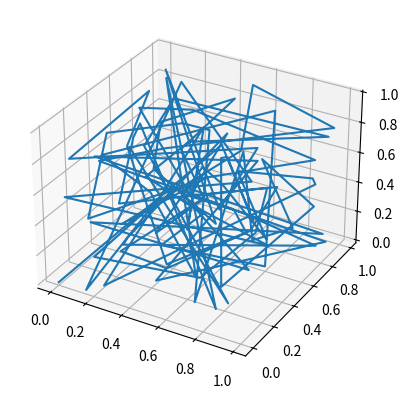

The matplotlib source for this figure:
import matplotlib.pyplot as plt
import numpy as np
from mpl_toolkits.mplot3d import Axes3D
import random

random.seed()
dimensions = 3
num_photons = 1
num_paths = 100


def add_column(v):
    size = np.shape(v)
    new = np.zeros((num_photons,dimensions,size[2]+1))
    for i in range(size[0]):
        for j in range(size[1]):
            for k in range(size[2]):
                new[i,j,k+1] = v[i,j,k]
    return new


v=np.zeros((num_photons,dimensions,num_paths+1))
for k in range(num_paths+1):
    for i in range(dimensions):
        for j in range(num_photons):
            v[j,i,k] = random.random()

v=add_column(v)

fig=plt.figure()

if(dimensions == 3):
    ax=fig.add_subplot(111,projection='3d')
    for i in range(num_photons):
            plt.plot(v[i,0,:],v[i,1,:],v[i,2,:])
elif(dimensions > 3 or dimensions <2):
    print("too many dimensions (max 3, min 2)")
    exit()
else:
    for i in range(num_photons):
        plt.plot(v[i,0,:],v[i,1,:])


plt.show()
